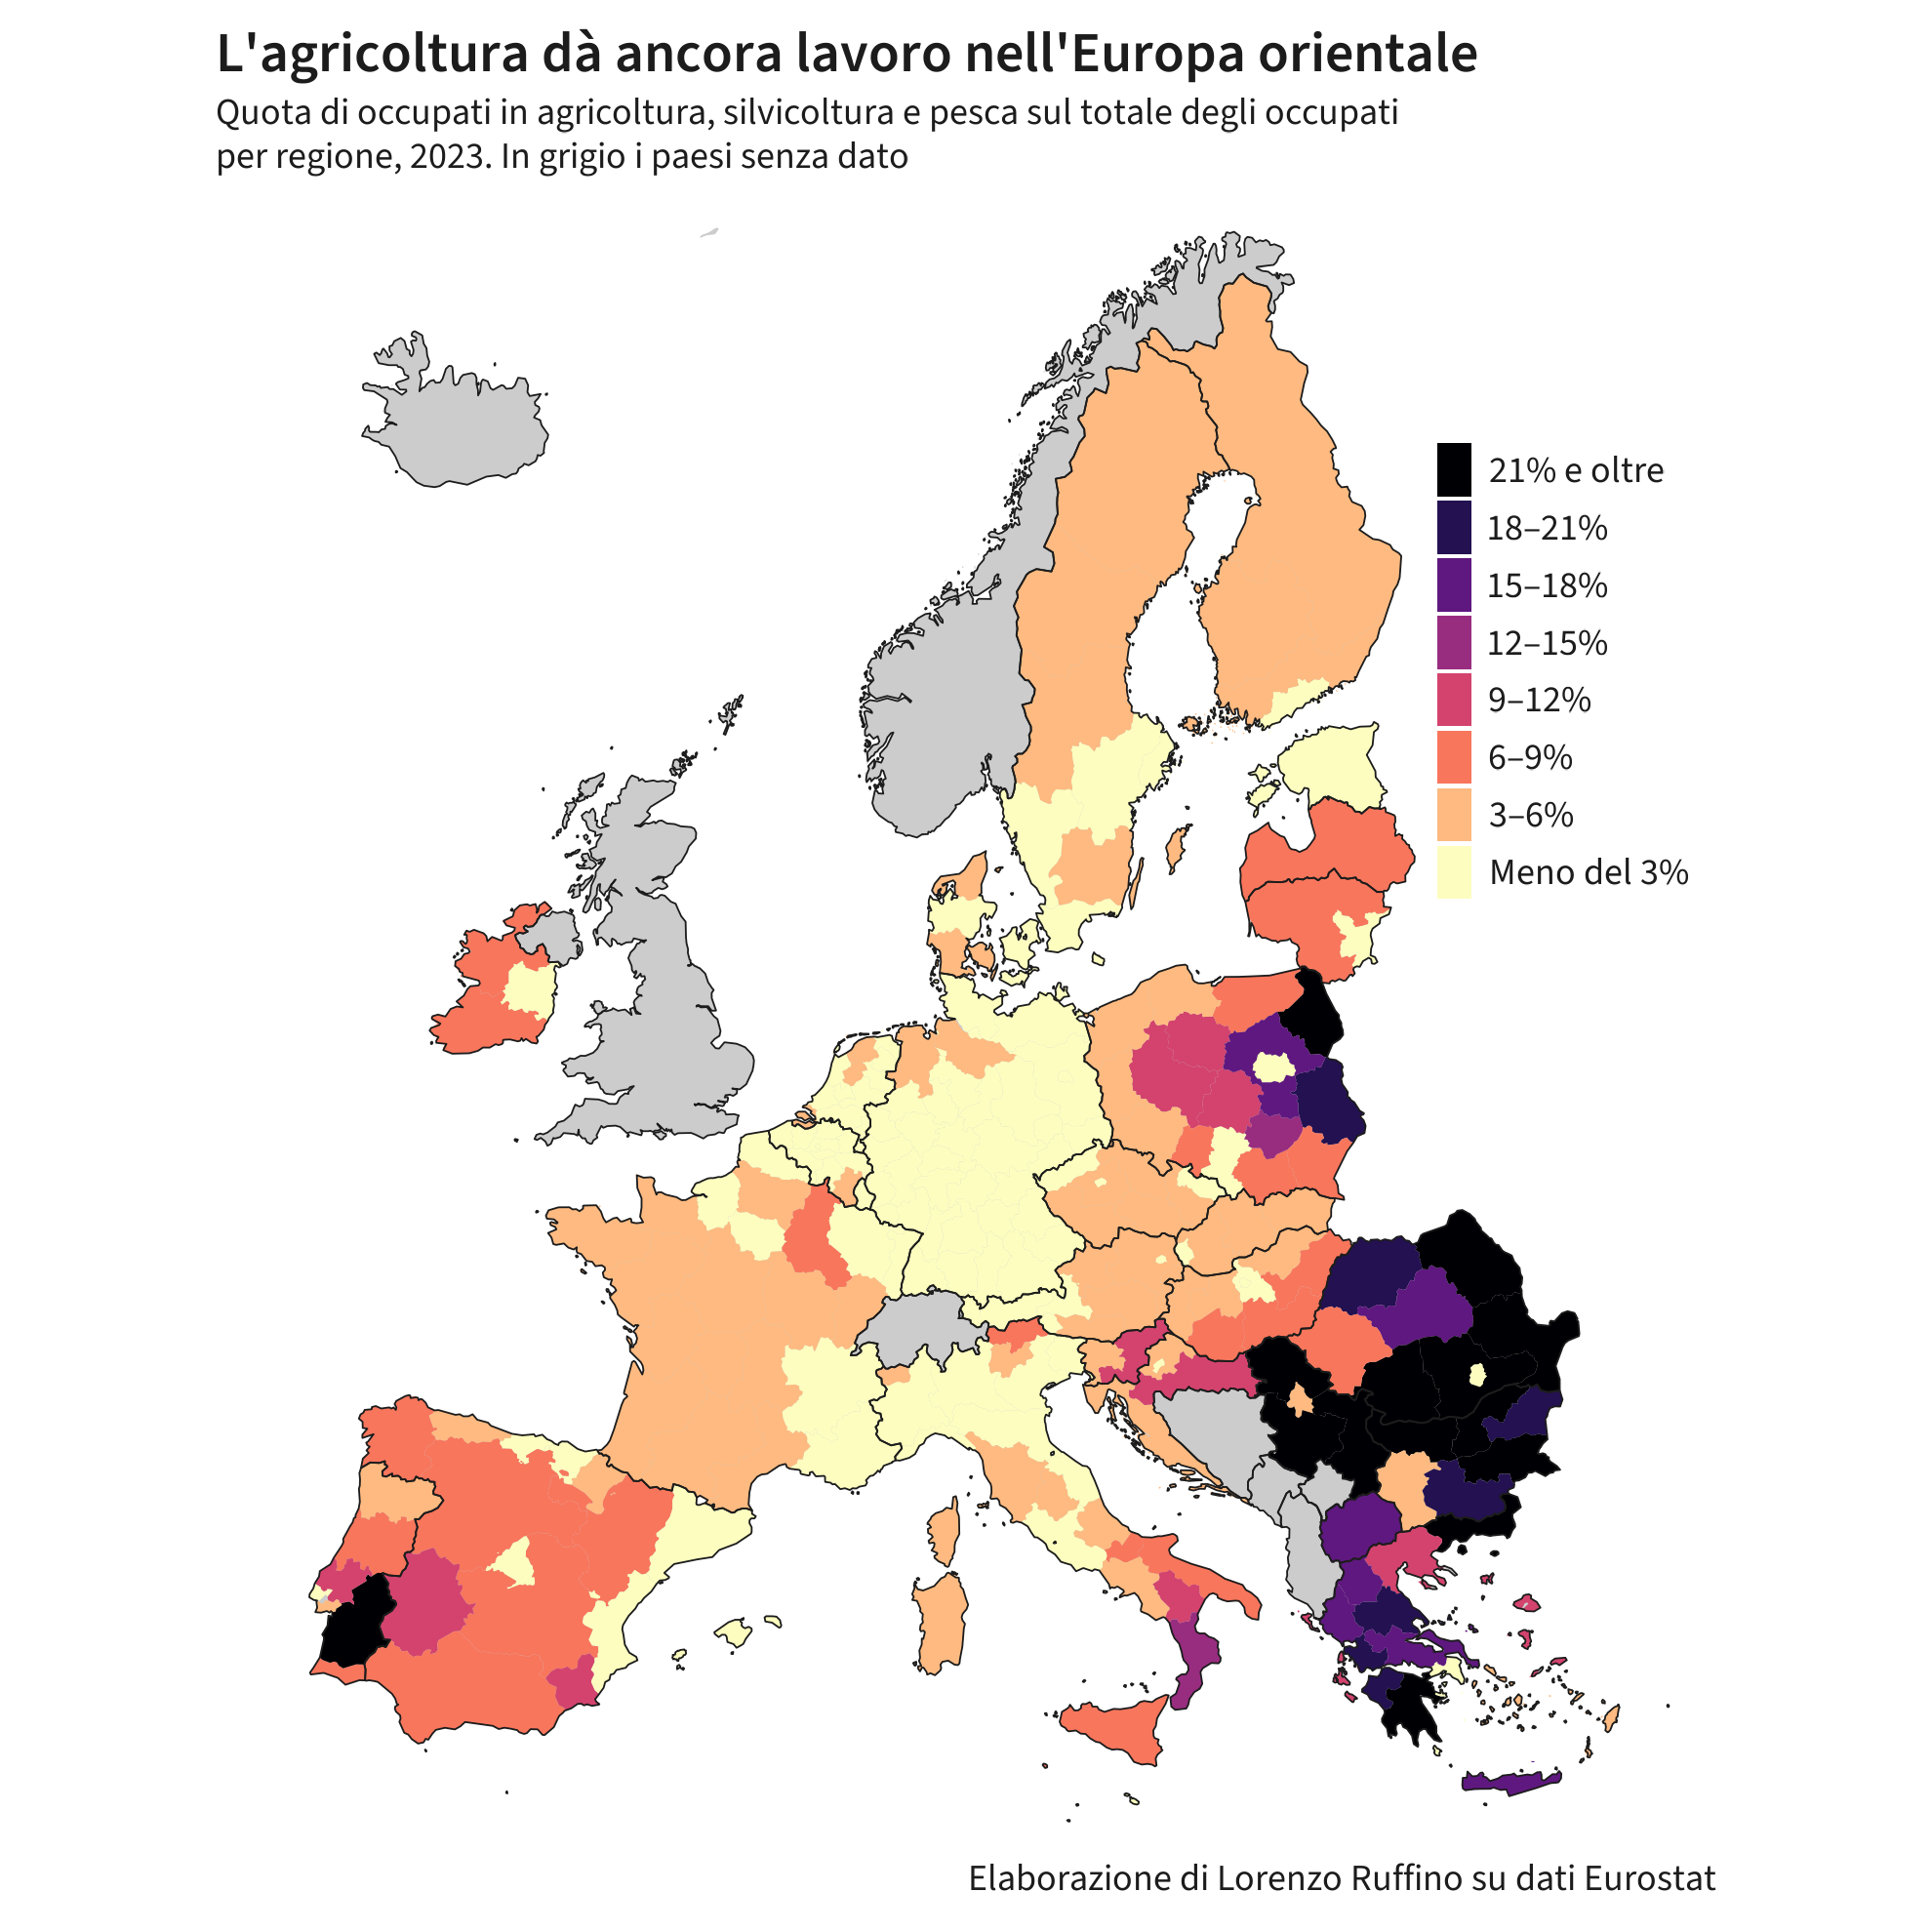

Values plotted in this chart, from the file beside it:
NUTS_ID, occupati_agricoltura_migliaia, occupati_totale_migliaia, quota
RS21, 390.5, 943.8, 41.38
RO21, 639.8, 1581, 40.47
RS22, 249.2, 675.7, 36.88
RO41, 269.7, 822.1, 32.81
EL65, 69.56, 260.6, 26.69
RO22, 236.9, 951.8, 24.9
PT1C, 55.16, 235.5, 23.42
BG34, 111.1, 477.3, 23.28
EL51, 56.66, 249.6, 22.7
PL84, 114.3, 517.6, 22.08
RS12, 177.1, 821.8, 21.55
BG31, 58.51, 276, 21.2
RO31, 231, 1091, 21.18
BG32, 71.44, 338.4, 21.11
EL63, 57.47, 278.8, 20.62
PL81, 177.3, 878.1, 20.19
RO11, 231.8, 1177, 19.69
EL61, 63.35, 323.1, 19.61
BG33, 79.02, 414.8, 19.05
BG42, 123.6, 650.7, 18.99
PL92, 162.8, 906.9, 17.95
EL64, 42.65, 240.7, 17.72
EL53, 17.85, 105, 17
EL54, 23.58, 141.3, 16.69
MK00, 115.5, 739.4, 15.62
EL43, 47.97, 312.4, 15.36
RO12, 139.6, 930.2, 15.01
PL72, 68, 507.2, 13.41
ITF6, 80.2, 621.3, 12.91
PT20, 14.79, 120.3, 12.3
EL41, 9.73, 83.38, 11.67
PL61, 101.6, 895.2, 11.35
EL52, 92.93, 828.4, 11.22
PL41, 186.6, 1686, 11.07
EL62, 11.65, 107.8, 10.81
ITF5, 21.9, 207.9, 10.53
HR02, 40.57, 391.6, 10.36
ES62, 69, 671.9, 10.27
PT30, 12.75, 129.6, 9.84
SI03, 48.51, 505.6, 9.59
ES43, 39, 410.7, 9.5
PT1D, 33.16, 352.9, 9.4
PL71, 103.2, 1110, 9.3
PL62, 52.5, 583.7, 8.99
PL52, 36.3, 405.8, 8.95
RO42, 59.58, 677.8, 8.79
PL82, 72.3, 854.6, 8.46
ITF4, 121.1, 1454, 8.33
LV00, 75.24, 922.2, 8.16
PT15, 21.04, 263.5, 7.98
ES42, 61.6, 780.2, 7.9
ITG1, 124.8, 1580, 7.9
HU33, 35.09, 466.4, 7.52
ITF2, 8.1, 109.4, 7.4
ES61, 239.4, 3268, 7.33
IE04, 31.9, 435.3, 7.33
HU23, 22.88, 318.4, 7.18
HU32, 35.95, 507.3, 7.09
PT19, 52.28, 762.1, 6.86
ES24, 43.2, 638.8, 6.76
... 189 more rows
